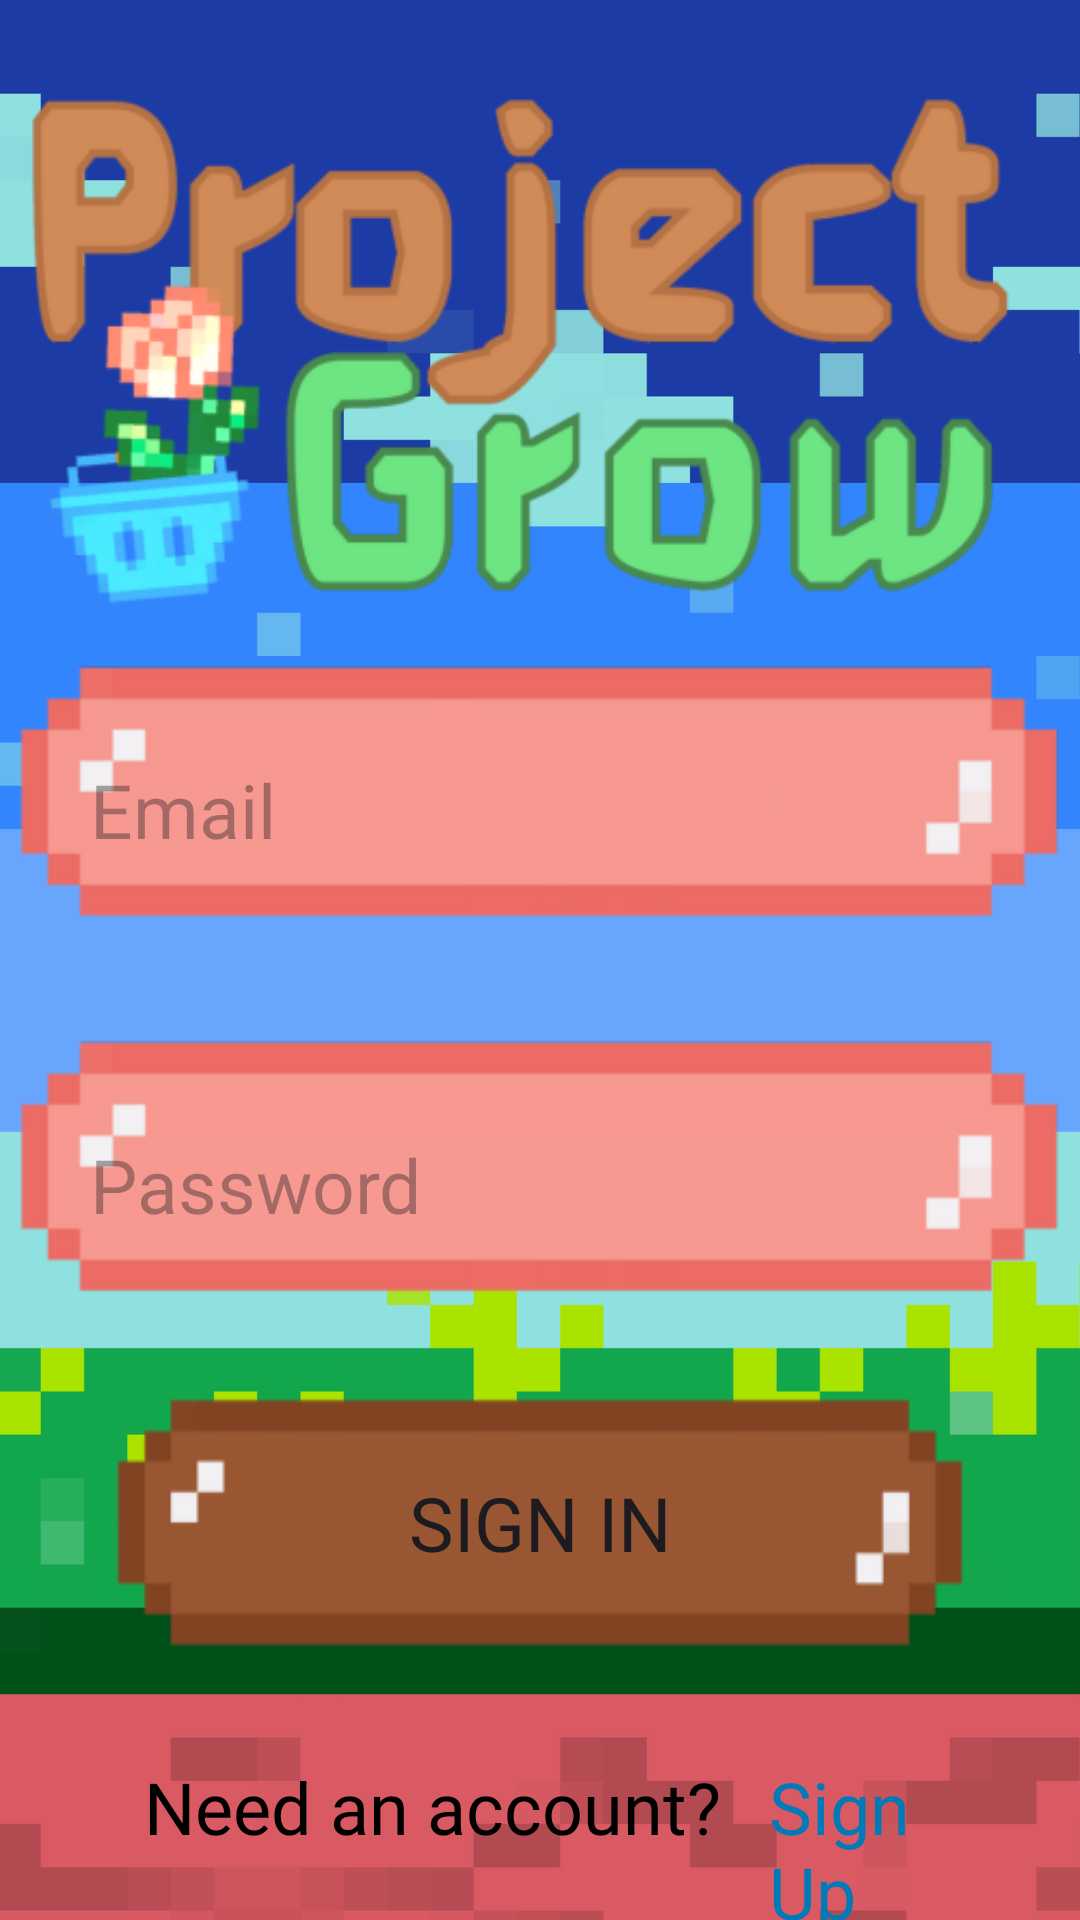

Android layout source for this screen:
<!-- AndroidManifest.xml: application theme Theme.WrinkleThinkle -->
<!-- res/layout/fragment_sign_in_screen.xml -->
<?xml version="1.0" encoding="utf-8"?>
<androidx.constraintlayout.widget.ConstraintLayout xmlns:android="http://schemas.android.com/apk/res/android"
        xmlns:app="http://schemas.android.com/apk/res-auto"
        xmlns:tools="http://schemas.android.com/tools"
        android:layout_width="match_parent"
        android:layout_height="match_parent"
        tools:context=".view.SignInFragment"
        android:id="@+id/SignInScreenFragment">

    <ImageView
            android:layout_width="match_parent"
            android:layout_height="match_parent"
            app:srcCompat="@drawable/sign_in_screen_background"
            android:id="@+id/sign_in_screen_background"
            app:layout_constraintTop_toTopOf="parent"
            app:layout_constraintStart_toStartOf="parent"
            app:layout_constraintBottom_toBottomOf="parent"
            app:layout_constraintEnd_toEndOf="parent"
            android:scaleType="fitXY"
            app:layout_constraintHorizontal_bias="0.0"
            app:layout_constraintVertical_bias="0.0" />

    <EditText
            android:layout_width="350dp"
            android:layout_height="100dp"
            android:inputType="text"
            android:hint="Email"
            android:ems="10"
            android:id="@+id/sign_in_screen_email"
            android:background="@drawable/edit_text_background"
            android:padding="25dp"
            app:layout_constraintStart_toStartOf="parent"
            app:layout_constraintEnd_toEndOf="parent"
            app:layout_constraintTop_toBottomOf="@+id/sign_in_screen_logo"
            android:layout_marginTop="4dp"
            android:fontFamily="@font/pixelify_sans"
            android:textSize="25sp"
            android:textColor="#000000" />

    <ImageView
            android:layout_width="wrap_content"
            android:layout_height="200dp"
            app:srcCompat="@drawable/sign_in_screen_logo"
            android:id="@+id/sign_in_screen_logo"
            app:layout_constraintTop_toTopOf="parent"
            app:layout_constraintStart_toStartOf="parent"
            app:layout_constraintEnd_toEndOf="parent"
            android:scaleType="centerCrop"
            android:layout_marginTop="16dp" />

    <EditText
            android:layout_width="350dp"
            android:layout_height="100dp"
            android:inputType="textPassword"
            android:hint="Password"
            android:ems="10"
            android:id="@+id/sign_in_screen_password"
            android:background="@drawable/edit_text_background"
            android:padding="25dp"
            app:layout_constraintTop_toBottomOf="@+id/sign_in_screen_email"
            app:layout_constraintStart_toStartOf="parent"
            app:layout_constraintEnd_toEndOf="@+id/sign_in_screen_background"
            android:layout_marginTop="25dp"
            android:fontFamily="@font/pixelify_sans"
            android:textSize="25sp"
            android:textColor="#000000" />

    <Button
            android:layout_width="wrap_content"
            android:layout_height="125dp"
            android:id="@+id/sign_in_screen_signin_button"
            app:layout_constraintTop_toBottomOf="@+id/sign_in_screen_password"
            app:layout_constraintStart_toStartOf="parent"
            app:layout_constraintEnd_toEndOf="parent"
            app:backgroundTint="@null"
            android:text="@string/sign_in_sign_in"
            android:layout_marginStart="16dp"
            android:layout_marginEnd="16dp"
            android:background="@drawable/sign_in_flow_button"
            android:fontFamily="@font/pixelify_sans"
            android:textSize="25sp" />

    <TextView
            android:text="@string/sign_in_screen_need_an_account_text"
            android:layout_width="wrap_content"
            android:layout_height="wrap_content"
            android:id="@+id/textView8"
            android:fontFamily="@font/pixelify_sans"
            android:textSize="24sp"
            android:textColor="#000000"
            app:layout_constraintStart_toStartOf="parent"
            android:layout_marginStart="48dp"
            app:layout_constraintTop_toBottomOf="@+id/sign_in_screen_signin_button"
            android:layout_marginTop="16dp" />

    <TextView
            android:text="@string/sign_up_screen_sign_up_text"
            android:layout_width="0dp"
            android:layout_height="wrap_content"
            android:id="@+id/sign_in_screen_signup_button"
            app:layout_constraintStart_toEndOf="@+id/textView8"
            app:layout_constraintTop_toBottomOf="@+id/sign_in_screen_signin_button"
            app:layout_constraintEnd_toEndOf="parent"
            android:layout_marginTop="16dp"
            android:layout_marginStart="16dp"
            android:fontFamily="@font/pixelify_sans"
            android:textSize="24sp"
            android:textColor="#007BB8"
            android:layout_marginEnd="32dp" />

</androidx.constraintlayout.widget.ConstraintLayout>
<!-- resources referenced by this layout -->
<resources>
  <!-- drawable edit_text_background: png bitmap (drawable, 4547 bytes) -->
  <!-- drawable sign_in_flow_button: png bitmap (drawable, 3962 bytes) -->
  <!-- drawable sign_in_screen_background: png bitmap (drawable, 27784 bytes) -->
  <!-- drawable sign_in_screen_logo: png bitmap (drawable, 64677 bytes) -->
  <string name="sign_in_screen_need_an_account_text">Need an account?</string>
  <string name="sign_in_sign_in">Sign In</string>
  <string name="sign_up_screen_sign_up_text">Sign Up</string>
  <style name="Theme.WrinkleThinkle" parent="Base.Theme.WrinkleThinkle" />
  <style name="Base.Theme.WrinkleThinkle" parent="Theme.Material3.DayNight.NoActionBar">
          
          
      </style>
</resources>
